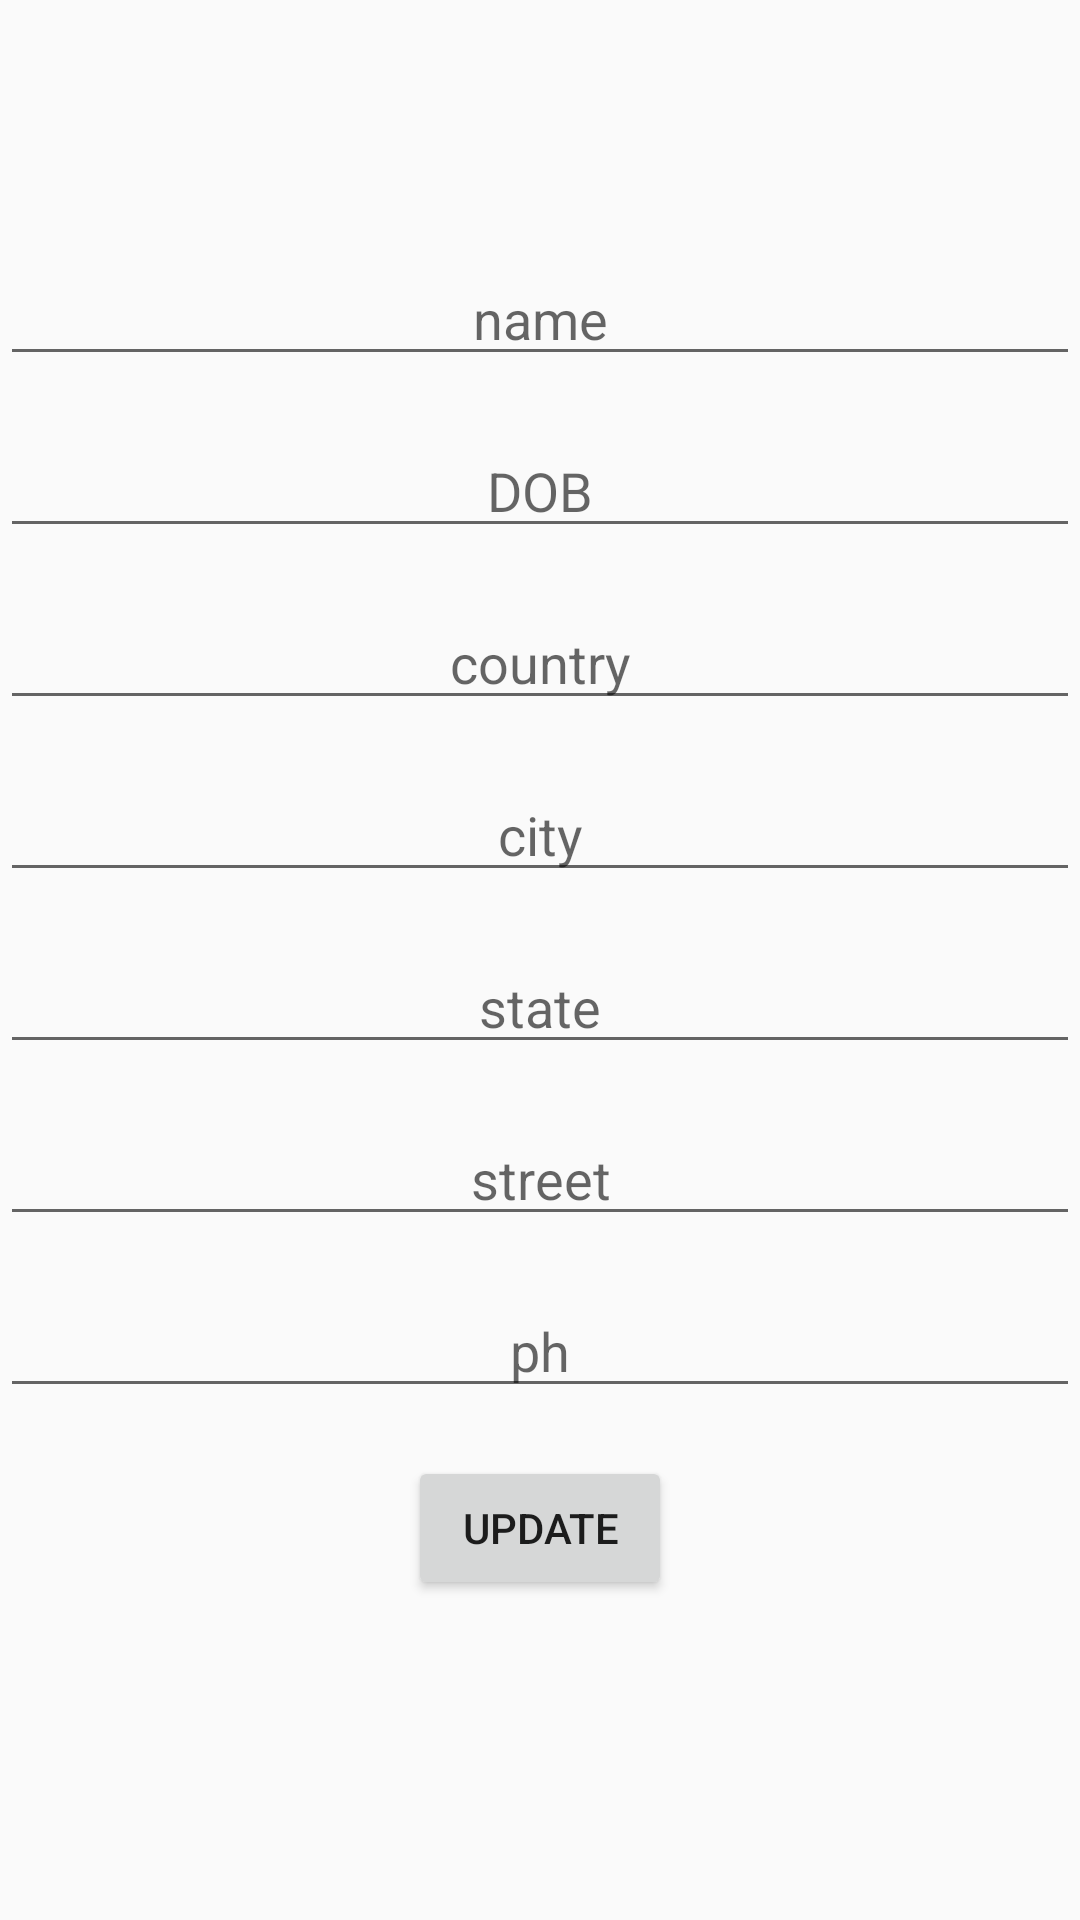

Android layout source for this screen:
<!-- AndroidManifest.xml: application theme AppTheme -->
<!-- res/layout/activity_edit_service.xml -->
<?xml version="1.0" encoding="utf-8"?>
<LinearLayout xmlns:android="http://schemas.android.com/apk/res/android"
    xmlns:app="http://schemas.android.com/apk/res-auto"
    xmlns:tools="http://schemas.android.com/tools"
    android:orientation="vertical"
    android:layout_width="match_parent"
    android:layout_height="match_parent"
    tools:context=".EditService">
    <TextView
        android:layout_width="match_parent"
        android:layout_height="52dp"
        android:textSize="32sp"
        android:id="@+id/serviceemail"
        android:layout_marginBottom="32dp"
        android:layout_gravity="center"
        android:gravity="center"
        />
    <EditText
        android:layout_width="match_parent"
        android:layout_height="wrap_content"
        android:id="@+id/sericename"
        android:hint="name"
        android:gravity="center"
        android:layout_marginBottom="16dp"
        android:layout_gravity="center"/>
    <EditText
        android:layout_width="match_parent"
        android:layout_height="wrap_content"
        android:id="@+id/sericedob"
        android:hint="DOB"
        android:gravity="center"
        android:layout_marginBottom="16dp"
        android:layout_gravity="center"/>
    <EditText
        android:layout_width="match_parent"
        android:layout_height="wrap_content"
        android:id="@+id/sericecountry"
        android:hint="country"
        android:gravity="center"
        android:layout_marginBottom="16dp"
        android:layout_gravity="center"/>
    <EditText
        android:layout_width="match_parent"
        android:layout_height="wrap_content"
        android:id="@+id/sericecity"
        android:hint="city"
        android:gravity="center"
        android:layout_marginBottom="16dp"
        android:layout_gravity="center"/>
    <EditText
        android:layout_width="match_parent"
        android:layout_height="wrap_content"
        android:id="@+id/sericestate"
        android:hint="state"
        android:gravity="center"
        android:layout_marginBottom="16dp"
        android:layout_gravity="center"/>
    <EditText
        android:layout_width="match_parent"
        android:layout_height="wrap_content"
        android:id="@+id/sericestreet"
        android:hint="street"
        android:gravity="center"
        android:layout_marginBottom="16dp"
        android:layout_gravity="center"/>
    <EditText
        android:layout_width="match_parent"
        android:layout_height="wrap_content"
        android:id="@+id/sericeph"
        android:hint="ph"
        android:gravity="center"
        android:layout_marginBottom="16dp"
        android:layout_gravity="center"/>
    <Button
        android:layout_width="wrap_content"
        android:layout_height="wrap_content"
        android:layout_gravity="center"
        android:text="update"
        android:onClick="updateService"/>




</LinearLayout>
<!-- resources referenced by this layout -->
<resources>
  <style name="AppTheme" parent="Theme.AppCompat.Light.NoActionBar">
          
          <item name="colorPrimary">@color/colorPrimary</item>
          <item name="colorPrimaryDark">@color/colorPrimaryDark</item>
          <item name="colorAccent">@color/colorAccent</item>
          <item name="android:statusBarColor">@color/overallColor</item>
      </style>
  <color name="colorPrimary">#008577</color>
  <color name="colorPrimaryDark">#00574B</color>
  <color name="colorAccent">#FF5722</color>
  <color name="overallColor">#03A9F4</color>
</resources>
